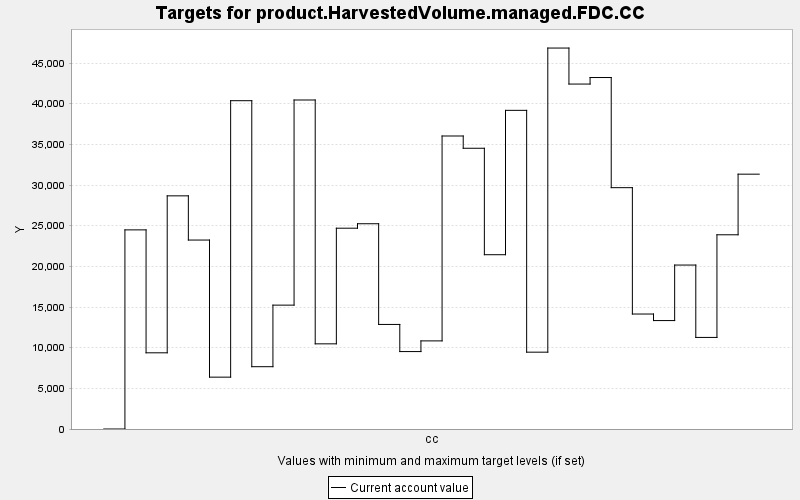

The file beside this chart, header and first rows:
TARGET, PERIOD, YEAR, PERIODWIDTH, MINIMUM, MAXIMUM, MINWEIGHT, MAXWEIGHT, CURRENT, SUMMARY
product.HarvestedVolume.managed.FDC.CC, 0, 0, 10.0, 0.0, 10000, 1.0, 1.0, 0.0, 0.0
product.HarvestedVolume.managed.FDC.CC, 1, 10, 10.0, 0.0, 10000, 1.0, 1.0, 24486, 0.0
product.HarvestedVolume.managed.FDC.CC, 2, 20, 10.0, 0.0, 10000, 1.0, 1.0, 9369, 0.0
product.HarvestedVolume.managed.FDC.CC, 3, 30, 10.0, 0.0, 10000, 1.0, 1.0, 28671, 0.0
product.HarvestedVolume.managed.FDC.CC, 4, 40, 10.0, 0.0, 10000, 1.0, 1.0, 23235, 0.0
product.HarvestedVolume.managed.FDC.CC, 5, 50, 10.0, 0.0, 10000, 1.0, 1.0, 6376, 0.0
product.HarvestedVolume.managed.FDC.CC, 6, 60, 10.0, 0.0, 10000, 1.0, 1.0, 40372, 0.0
product.HarvestedVolume.managed.FDC.CC, 7, 70, 10.0, 0.0, 10000, 1.0, 1.0, 7662, 0.0
product.HarvestedVolume.managed.FDC.CC, 8, 80, 10.0, 0.0, 10000, 1.0, 1.0, 15232, 0.0
product.HarvestedVolume.managed.FDC.CC, 9, 90, 10.0, 0.0, 10000, 1.0, 1.0, 40458, 0.0
product.HarvestedVolume.managed.FDC.CC, 10, 100, 10.0, 0.0, 10000, 1.0, 1.0, 10473, 0.0
product.HarvestedVolume.managed.FDC.CC, 11, 110, 10.0, 0.0, 10000, 1.0, 1.0, 24693, 0.0
product.HarvestedVolume.managed.FDC.CC, 12, 120, 10.0, 0.0, 10000, 1.0, 1.0, 25241, 0.0
product.HarvestedVolume.managed.FDC.CC, 13, 130, 10.0, 0.0, 10000, 1.0, 1.0, 12858, 0.0
product.HarvestedVolume.managed.FDC.CC, 14, 140, 10.0, 0.0, 10000, 1.0, 1.0, 9522, 0.0
product.HarvestedVolume.managed.FDC.CC, 15, 150, 10.0, 0.0, 10000, 1.0, 1.0, 10835, 0.0
product.HarvestedVolume.managed.FDC.CC, 16, 160, 10.0, 0.0, 10000, 1.0, 1.0, 36031, 0.0
product.HarvestedVolume.managed.FDC.CC, 17, 170, 10.0, 0.0, 10000, 1.0, 1.0, 34523, 0.0
product.HarvestedVolume.managed.FDC.CC, 18, 180, 10.0, 0.0, 10000, 1.0, 1.0, 21432, 0.0
product.HarvestedVolume.managed.FDC.CC, 19, 190, 10.0, 0.0, 10000, 1.0, 1.0, 39185, 0.0
product.HarvestedVolume.managed.FDC.CC, 20, 200, 10.0, 0.0, 10000, 1.0, 1.0, 9449, 0.0
product.HarvestedVolume.managed.FDC.CC, 21, 210, 10.0, 0.0, 10000, 1.0, 1.0, 46846, 0.0
product.HarvestedVolume.managed.FDC.CC, 22, 220, 10.0, 0.0, 10000, 1.0, 1.0, 42418, 0.0
product.HarvestedVolume.managed.FDC.CC, 23, 230, 10.0, 0.0, 10000, 1.0, 1.0, 43221, 0.0
product.HarvestedVolume.managed.FDC.CC, 24, 240, 10.0, 0.0, 10000, 1.0, 1.0, 29677, 0.0
product.HarvestedVolume.managed.FDC.CC, 25, 250, 10.0, 0.0, 10000, 1.0, 1.0, 14139, 0.0
product.HarvestedVolume.managed.FDC.CC, 26, 260, 10.0, 0.0, 10000, 1.0, 1.0, 13334, 0.0
product.HarvestedVolume.managed.FDC.CC, 27, 270, 10.0, 0.0, 10000, 1.0, 1.0, 20161, 0.0
product.HarvestedVolume.managed.FDC.CC, 28, 280, 10.0, 0.0, 10000, 1.0, 1.0, 11261, 0.0
product.HarvestedVolume.managed.FDC.CC, 29, 290, 10.0, 0.0, 10000, 1.0, 1.0, 23883, 0.0
product.HarvestedVolume.managed.FDC.CC, 30, 300, 10.0, 0.0, 10000, 1.0, 1.0, 31337, 0.0
